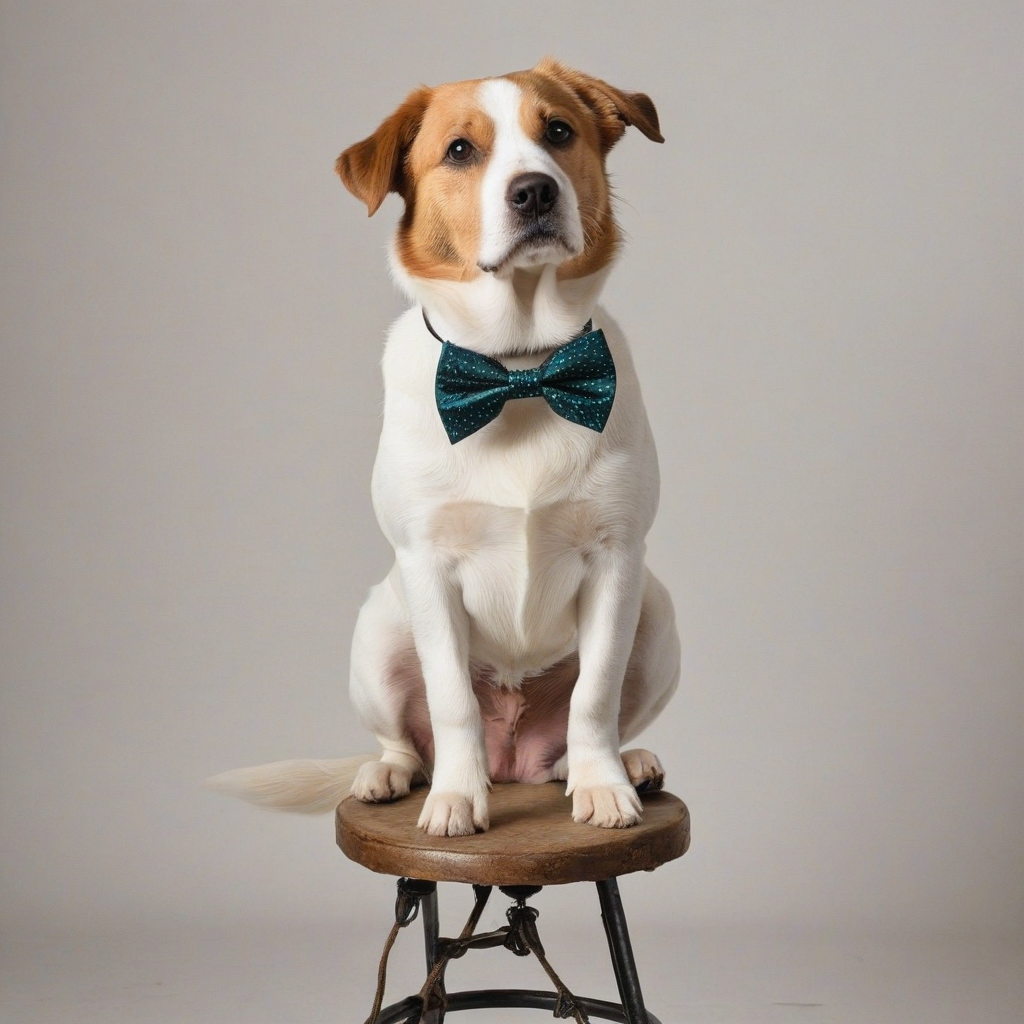
Generation parameters embedded in this image by ComfyUI (PNG 'prompt' text chunk: the API-format workflow graph, JSON):
{"1":{"inputs":{"ckpt_name":"RealVisXL_V5.0_fp16.safetensors"},"class_type":"CheckpointLoaderSimple","_meta":{"title":"Load Checkpoint"}},"4":{"inputs":{"text":"A cute bernadiner dog with a bow tie, photographed in a photo studio in front of a white backdrop, sitting on a bar stool,","clip":["1",1]},"class_type":"CLIPTextEncode","_meta":{"title":"CLIP Text Encode (Prompt) - POSITIVE"}},"6":{"inputs":{"text":"sexy, studio lights, octane render, render, drawing, anime, bad photo, bad photography, worst quality, low quality, blurry, bad teeth, deformed teeth, deformed lips, bad anatomy, bad proportions, deformed iris, deformed pupils, deformed eyes, bad eyes, deformed face, ugly face, bad face, deformed hands, bad hands, fused fingers, morbid, mutilated, mutation, disfigured","clip":["1",1]},"class_type":"CLIPTextEncode","_meta":{"title":"CLIP Text Encode (Prompt) - NEGATIVE"}},"7":{"inputs":{"seed":78143202204555,"steps":20,"cfg":7.0,"sampler_name":"euler","scheduler":"normal","denoise":0.8,"model":["1",0],"positive":["4",0],"negative":["6",0],"latent_image":["9",0]},"class_type":"KSampler","_meta":{"title":"KSampler (Efficient) - Generation"}},"9":{"inputs":{"width":1024,"height":1024,"batch_size":1},"class_type":"EmptyLatentImage","_meta":{"title":"Empty Latent Image"}},"10":{"inputs":{"samples":["7",0],"vae":["1",2]},"class_type":"VAEDecode","_meta":{"title":"VAE Decode"}},"11":{"inputs":{"images":["10",0]},"class_type":"PreviewImage","_meta":{"title":"Preview Image"}}}